44-way image classification set "dataset" from GitHub (negiadventures/traffic-sign-detect-and-recognize); label vocabulary: bicycle and pedestrian, bicycle route, block ahead, bus only, bus stop, do not block, do not enter, end school zone, exit only, height limit, hospital, left lane must, left on green arrow only, no access, no left turn, no parking, no pedestrian, no right turn, no trucks, no turn on red, no u-turn, one way, one way left, one way right, only two way, parking, pedestrian crossing, right or through, road construction ahead, road work ahead, school, slight left, speed limit 18, speed limit 20, speed limit 25, speed limit 27, speed limit 30, speed limit 40, stop, traffic light, u-turn permitted ahead, watch for motorcycles, workers ahead, yield.

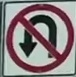
Label: no u-turn

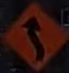
Label: slight left

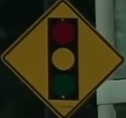
Label: traffic light

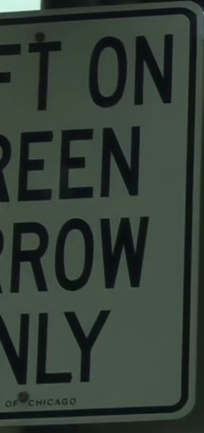
Label: left on green arrow only

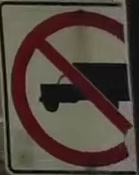
Label: no trucks

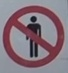
Label: no pedestrian
